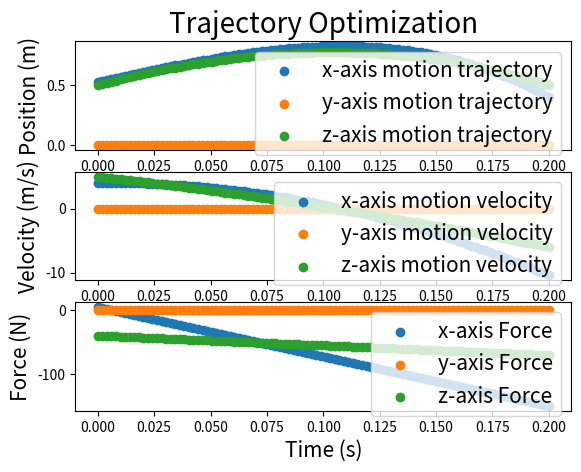
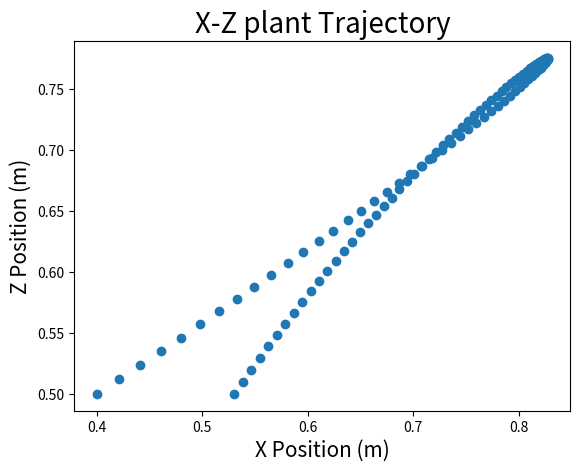

Source code (Python) for these figures, in order:
import numpy as np
from numpy.core.defchararray import array 
from scipy.optimize import minimize
import matplotlib.pyplot as plt
from scipy.optimize import LinearConstraint, Bounds
from scipy.optimize import minimize
import matplotlib.pyplot as plt

# ========================
def TrajOptim(time_set, PosInit, VelInit, PosTar, VelTar):
    # ========================
    # boundary condition init
    PosLowerbound = [-1.5, -1.5, 0.5]
    ForceLowerbound = [-500.0, -500.0, -500.0]
    PosUpperbound = [1.5, 1.5, 1.0]
    ForceUpperbound = [500.0, 500.0, 0.0]

    # theta 11, 12, 21, 22, 13, 31 solve
    Theta = np.zeros((3, 6))
    Theta[0, 0] = PosInit[0]
    Theta[0, 1] = VelInit[0]
    Theta[1, 0] = PosInit[1]
    Theta[1, 1] = VelInit[1]
    Theta[2, 0] = PosInit[2]
    Theta[2, 1] = VelInit[2]

    # ========================
    # optimization for traj optimize
    # params
    T_f = time_set
    NSamples = 10
    t_step = T_f / NSamples
    print(t_step)

    # ========================
    # Boundary condition
    LowerThetaBnd = np.array([-np.inf, -np.inf, -np.inf, -np.inf, -np.inf, -np.inf, -np.inf, -np.inf, -np.inf, -np.inf, -np.inf, -np.inf])
    UpperThetaBnd = np.array([np.inf, np.inf, np.inf, np.inf, np.inf, np.inf, np.inf, np.inf, np.inf, np.inf, np.inf,  np.inf])
    Boundary = Bounds(LowerThetaBnd, UpperThetaBnd)
    # print(Boundary)

    # ========================
    # equality contraints
    JacobianCoef_eq = np.zeros((6, 12))
    
    JacobianCoef_eq[0, ] = np.array([T_f ** 2, T_f ** 3, T_f ** 4, T_f ** 5,
                                     0.0,      0.0,      0.0,      0.0,
                                     0.0,      0.0,      0.0,      0.0])
    JacobianCoef_eq[1, ] = np.array([0.0,      0.0,      0.0,      0.0,
                                     T_f ** 2, T_f ** 3, T_f ** 4, T_f ** 5,
                                     0.0,      0.0,      0.0,      0.0])
    JacobianCoef_eq[2, ] = np.array([0.0,      0.0,      0.0,      0.0,
                                     0.0,      0.0,      0.0,      0.0,
                                     T_f ** 2, T_f ** 3, T_f ** 4, T_f ** 5])
    JacobianCoef_eq[3, ] = np.array([2 * T_f, 3 * T_f ** 2, 4 * T_f ** 3, 5 * T_f ** 4,
                                     0.0,      0.0,          0.0,          0.0,
                                     0.0,      0.0,          0.0,          0.0])
    JacobianCoef_eq[4, ] = np.array([0.0,      0.0,          0.0,          0.0,
                                     2 * T_f, 3 * T_f ** 2, 4 * T_f ** 3, 5 * T_f ** 4,
                                     0.0,      0.0,          0.0,          0.0])
    JacobianCoef_eq[5, ] = np.array([0.0,      0.0,          0.0,          0.0,
                                     0.0,      0.0,          0.0,          0.0,
                                     2 * T_f, 3 * T_f ** 2, 4 * T_f ** 3, 5 * T_f ** 4])

    EqCntConstant = np.array([Theta[0, 0] + Theta[0, 1] * T_f, Theta[1, 0] + Theta[1, 1] * T_f, Theta[2, 0] + Theta[2, 1] * T_f,
                              Theta[0, 1], Theta[1, 1], Theta[2, 1]])
    LowerBnd_eq = np.concatenate([PosTar, VelTar])
    UpperBnd_eq = np.concatenate([PosTar, VelTar])
    
    LowerBnd_eq = LowerBnd_eq - EqCntConstant
    UpperBnd_eq = UpperBnd_eq - EqCntConstant
    # print("# ========================")
    # print("equal contraints: ", JacobianCoef_eq, LowerBnd_eq, UpperBnd_eq, EqCntConstant)

    # ========================
    # inequality contraints
    JacobianCoef_ineq = np.zeros((6 * NSamples, 12))
    # print(JacobianCoef_ineq.shape)
    LowerBnd_ineq = np.zeros((6 * NSamples))
    UpperBnd_ineq = np.zeros((6 * NSamples))
    # print("# ========================")
    for i in range(0, NSamples):
        # print("dicrete time index: ", i)
        t_now = i * t_step
        # displacement boundry
        LowerBnd_ineq[i] = PosLowerbound[0] - Theta[0, 0] - Theta[0, 0] * t_now
        UpperBnd_ineq[i] = PosUpperbound[0] - Theta[0, 0] - Theta[0, 1] * t_now
        JacobianCoef_ineq[i] = np.array([t_now ** 2, t_now ** 3, t_now ** 4, t_now ** 5,
                                        0.0,      0.0,      0.0,      0.0,
                                        0.0,      0.0,      0.0,      0.0])
    
        LowerBnd_ineq[i + NSamples] = PosLowerbound[1] - Theta[1, 0] - Theta[1, 1] * t_now
        UpperBnd_ineq[i + NSamples] = PosUpperbound[1] - Theta[1, 0] - Theta[1, 1] * t_now
        JacobianCoef_ineq[i + NSamples] = np.array([0.0,      0.0,      0.0,      0.0,
                                        t_now ** 2, t_now ** 3, t_now ** 4, t_now ** 5,
                                        0.0,      0.0,      0.0,      0.0])
    
        LowerBnd_ineq[i + 2 * NSamples] = PosLowerbound[2] - Theta[2, 0] - Theta[2, 1] * t_now
        UpperBnd_ineq[i + 2 * NSamples] = PosUpperbound[2] - Theta[2, 0] - Theta[2, 1] * t_now
        JacobianCoef_ineq[i + 2 * NSamples] = np.array([0.0,      0.0,      0.0,      0.0,
                                        0.0,      0.0,      0.0,      0.0,
                                        t_now ** 2, t_now ** 3, t_now ** 4, t_now ** 5])
    # force boundry
    
        LowerBnd_ineq[i + 3 * NSamples] = ForceLowerbound[0]
        UpperBnd_ineq[i + 3 * NSamples] = ForceUpperbound[0]
        JacobianCoef_ineq[i + 3 * NSamples] = np.array([2.0, 6 * t_now, 12 * t_now ** 2, 20 * t_now ** 3,
                                        0.0, 0.0,       0.0,             0.0,
                                        0.0, 0.0,       0.0,             0.0])
    
        LowerBnd_ineq[i + 4 * NSamples] = ForceLowerbound[1]
        UpperBnd_ineq[i + 4 * NSamples] = ForceUpperbound[1]
        JacobianCoef_ineq[i + 4 * NSamples] = np.array([0.0, 0.0,       0.0,             0.0,
                                        2.0, 6 * t_now, 12 * t_now ** 2, 20 * t_now ** 3,
                                        0.0, 0.0,       0.0,             0.0])
    
        LowerBnd_ineq[i + 5 * NSamples] = ForceLowerbound[2]
        UpperBnd_ineq[i + 5 * NSamples] = ForceUpperbound[2]
        JacobianCoef_ineq[i + 5 * NSamples] = np.array([0.0, 0.0,       0.0,             0.0,
                                        0.0, 0.0,       0.0,             0.0,
                                        2.0, 6 * t_now, 12 * t_now ** 2, 20 * t_now ** 3,])


    # print("# ========================")
    # print("inequal constraints: ", JacobianCoef_ineq[50:60]) 
    # print("inequal constraints: ", UpperBnd_ineq) 
    LowerBnd = np.concatenate([LowerBnd_eq, LowerBnd_ineq])
    UpperBnd = np.concatenate([UpperBnd_eq, UpperBnd_ineq])

    JacobianCoef = np.concatenate([JacobianCoef_eq, JacobianCoef_ineq], axis = 0)
    LinearCnt = LinearConstraint(JacobianCoef, LowerBnd, UpperBnd)
    # print(JacobianCoef.shape, LowerBnd.shape, UpperBnd.shape)
    # print(JacobianCoef[0:6], LowerBnd[0:6], UpperBnd[0:6])

    # ========================
    # objective function
    ObjFunc = lambda x: 4 * (x[0] ** 2 + x[4] ** 2 + x[8] ** 2) / 5 + 12 * (x[0] * x[1] + x[4] * x[5] + x[8] * x[9]) / 25 + \
                        16 * (x[0] * x[2] + x[4] * x[6] + x[8] * x[10]) / 125 + 4 * (x[0] * x[3] + x[4] * x[7] + x[8] * x[11]) / 125 + \
                        12 * (x[1] ** 2 + x[5] ** 2 + x[9] ** 2) / 125 + 36 * (x[1] * x[2] + x[5] * x[6] + x[9] * x[10]) / 625 + 48 * (x[1] * x[3] + x[5] * x[7] + x[9] * x[11]) / 3125 + \
                        144 * (x[2] ** 2 + x[6] ** 2 + x[10] ** 2) / 15625 + 16 * (x[2] * x[3] + x[6] * x[7] + x[10] * x[11]) / 3125 + \
                        16 * (x[3] ** 2 + x[7] ** 2 + x[11] ** 2) / 21875

    # initial guess
    # x0 = np.array([1.68, -124.6, 0.0, 0.0, 0.0, 0.0, 0.0, 0.0, -20.0, -24.76, 0.0, 0.0])
    x0 = np.array([0.0, 0.0, 0.0, 0.0, 0.0, 0.0, 0.0, 0.0, 0.0, 0.0, 0.0, 0.0])
    
    # ========================
    # solver
    Res = minimize(ObjFunc, x0, method = 'trust-constr', constraints=[LinearCnt], options={'verbose': 1, 'disp': False }, bounds=Boundary)
    Theta_Res = np.array(Res.x)
    print(Res)
    print(Theta_Res)

    # data process

    Theta_Res.reshape(3, 4)
    for i in range(3):
        index = i * 4
        Theta[i, 2:6] = Theta_Res[index:(index + 4)]

    print("Theta Result: ", Theta)

    x_tf = Theta[0, 0] + Theta[0, 1] * T_f + Theta[0, 2] * T_f ** 2 + Theta[0, 3] * T_f ** 3 + Theta[0, 4] * T_f ** 4 + Theta[0, 5] * T_f ** 5
    y_tf = Theta[1, 0] + Theta[1, 1] * T_f + Theta[1, 2] * T_f ** 2 + Theta[1, 3] * T_f ** 3 + Theta[1, 4] * T_f ** 4 + Theta[1, 5] * T_f ** 5
    z_tf = Theta[2, 0] + Theta[2, 1] * T_f + Theta[2, 2] * T_f ** 2 + Theta[2, 3] * T_f ** 3 + Theta[2, 4] * T_f ** 4 + Theta[2, 5] * T_f ** 5
    print ("Theata Result Verify: ", x_tf, y_tf, z_tf)
    
    return Theta

def DataPostProcess(time_set, ThetaCoef):
    T = np.linspace(0.0, time_set, 100)
    x = ThetaCoef[0, 0] + ThetaCoef[0, 1] * T + ThetaCoef[0, 2] * T ** 2 + ThetaCoef[0, 3] * T ** 3 + ThetaCoef[0, 4] * T ** 4 + ThetaCoef[0, 5] * T ** 5
    y = ThetaCoef[1, 0] + ThetaCoef[1, 1] * T + ThetaCoef[1, 2] * T ** 2 + ThetaCoef[1, 3] * T ** 3 + ThetaCoef[1, 4] * T ** 4 + ThetaCoef[1, 5] * T ** 5
    z = ThetaCoef[2, 0] + ThetaCoef[2, 1] * T + ThetaCoef[2, 2] * T ** 2 + ThetaCoef[2, 3] * T ** 3 + ThetaCoef[2, 4] * T ** 4 + ThetaCoef[2, 5] * T ** 5

    vx = ThetaCoef[0, 1] + 2 * ThetaCoef[0, 2] * T + 3 * ThetaCoef[0, 3] * T ** 2 + 4 * ThetaCoef[0, 4] * T ** 3 + 5 * ThetaCoef[0, 5] * T ** 4
    vy = ThetaCoef[1, 1] + 2 * ThetaCoef[1, 2] * T + 3 * ThetaCoef[1, 3] * T ** 2 + 4 * ThetaCoef[1, 4] * T ** 3 + 5 * ThetaCoef[1, 5] * T ** 4
    vz = ThetaCoef[2, 1] + 2 * ThetaCoef[2, 2] * T + 3 * ThetaCoef[2, 3] * T ** 2 + 4 * ThetaCoef[2, 4] * T ** 3 + 5 * ThetaCoef[2, 5] * T ** 4

    fx = 2 * ThetaCoef[0, 2] + 6 * ThetaCoef[0, 3] * T + 12 * ThetaCoef[0, 4] * T ** 2 + 20 * ThetaCoef[0, 5] * T ** 3
    fy = 2 * ThetaCoef[1, 2] + 6 * ThetaCoef[1, 3] * T + 12 * ThetaCoef[1, 4] * T ** 2 + 20 * ThetaCoef[1, 5] * T ** 3
    fz = 2 * ThetaCoef[2, 2] + 6 * ThetaCoef[2, 3] * T + 12 * ThetaCoef[2, 4] * T ** 2 + 20 * ThetaCoef[2, 5] * T ** 3

    plt.figure()
    plt.subplot(311)
    plt.scatter(T, x, label = 'x-axis motion trajectory')
    plt.scatter(T, y, label = 'y-axis motion trajectory')
    plt.scatter(T, z, label = 'z-axis motion trajectory')
    plt.ylabel('Position (m)', fontsize = 15)
    plt.legend(loc='upper right', fontsize = 15)
    plt.title('Trajectory Optimization', fontsize = 20)
    plt.subplot(312)
    plt.scatter(T, vx, label = 'x-axis motion velocity')
    plt.scatter(T, vy, label = 'y-axis motion velocity')
    plt.scatter(T, vz, label = 'z-axis motion velocity')
    plt.ylabel('Velocity (m/s)', fontsize = 15)
    plt.legend(loc='upper right', fontsize = 15)
    plt.subplot(313)
    plt.scatter(T, fx, label = 'x-axis Force')
    plt.scatter(T, fy, label = 'y-axis Force')
    plt.scatter(T, fz, label = 'z-axis Force')
    plt.xlabel('Time (s)', fontsize = 15)
    plt.ylabel('Force (N)', fontsize = 15)
    plt.legend(loc='upper right', fontsize = 15)

    plt.figure()
    plt.scatter(x, z)
    plt.xlabel('X Position (m)', fontsize = 15)
    plt.ylabel('Z Position (m)', fontsize = 15)
    plt.title('X-Z plant Trajectory', fontsize = 20)
    plt.show()


if __name__ == "__main__":
    time_set = 0.2
    PosInit = [0.53, 0.0, 0.5]
    PosTar = [0.4, 0.0, 0.5]
    VelInit = [4.0, 0.0, 5.0]
    VelTar = [-10.4, 0.0, -6.0]

    ## [-7.68874710e-01 -6.07641871e-08  5.00449803e-01] [-1.02984454e+01 -5.33386431e-07  5.96381068e+00]
    ## -0.7 0.2 3.4285714285714284 6.857142857142857 -6.
    # PosInit = [0.77, 0.0, 0.5]
    # PosTar = [-0.7, 0.2, 0.5]
    # VelInit = [-10.3, 0.0, 5.96]
    # VelTar = [3.43, 6.86, -6.0]

    # [-0.31124933  0.97921309  0.50045149] [3.42515859 6.86529762 5.96387037]
    # -0.09999999999999998 1.0 3.4285714285714284 -6.857142857142857 -6.0
    # PosInit = [-0.31, 0.98, 0.5]
    # PosTar = [-0.1, 1.0, 0.5]
    # VelInit = [3.425, 6.86, 5.96]
    # VelTar = [3.42, -6.86, -6.0]

    ThetaCoef = TrajOptim(time_set, PosInit, VelInit, PosTar, VelTar)
    DataPostProcess(time_set, ThetaCoef)

